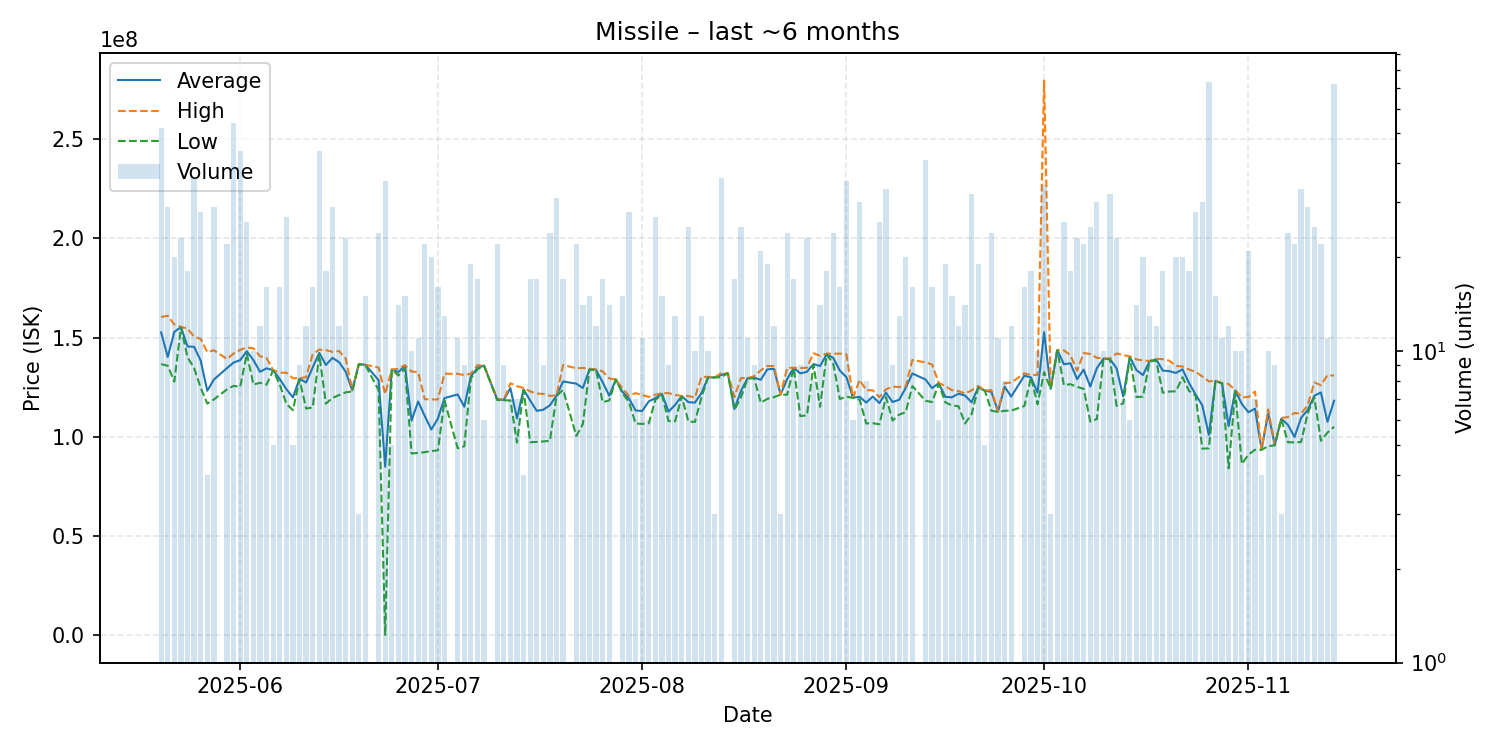

The table this chart was drawn from, first rows:
date, average, highest, lowest, order_count, volume
2025-05-20, 152630769, 160400000, 136600000, 25, 52
2025-05-21, 140227586, 161000000, 135800000, 18, 29
2025-05-22, 152860000, 156600000, 127800000, 9, 20
2025-05-23, 155269565, 155400000, 155100000, 17, 23
2025-05-24, 145538889, 154500000, 140100000, 13, 18
2025-05-25, 145341667, 150450000, 134600000, 25, 36
2025-05-26, 138357143, 149300000, 124700000, 19, 28
2025-05-27, 123200000, 142700000, 116700000, 4, 4
2025-05-28, 128831034, 143600000, 118800000, 13, 29
2025-05-30, 134631818, 139200000, 123900000, 18, 22
2025-05-31, 137414815, 142000000, 125650000, 23, 54
2025-06-01, 138654545, 143800000, 125200000, 23, 44
2025-06-02, 143111538, 145000000, 141950000, 13, 26
2025-06-03, 138670000, 144600000, 126300000, 6, 10
2025-06-04, 132766667, 140600000, 127200000, 10, 12
2025-06-05, 134500000, 139700000, 126300000, 10, 16
2025-06-06, 133540000, 133600000, 133500000, 2, 5
2025-06-07, 129043750, 132300000, 126300000, 11, 16
2025-06-08, 124014815, 132300000, 116600000, 18, 27
2025-06-09, 119840000, 129450000, 113400000, 4, 5
2025-06-10, 129255556, 129600000, 128900000, 7, 9
2025-06-11, 127316667, 130000000, 114200000, 7, 12
2025-06-12, 134956250, 141700000, 114800000, 7, 16
2025-06-13, 142238636, 143900000, 141500000, 14, 44
2025-06-14, 136183333, 143700000, 116700000, 9, 18
2025-06-15, 139762069, 142800000, 119600000, 12, 29
2025-06-16, 137616667, 143200000, 121000000, 7, 12
2025-06-17, 132800000, 139500000, 122400000, 18, 23
2025-06-18, 123362500, 123550000, 122800000, 5, 8
2025-06-19, 136666667, 136700000, 136600000, 2, 3
2025-06-20, 136226667, 136300000, 136050000, 9, 15
2025-06-22, 128545833, 134900000, 123500000, 15, 24
2025-06-23, 84875234, 121500000, 114800, 14, 35
2025-06-24, 133940000, 134000000, 133800000, 3, 5
2025-06-25, 132578571, 134200000, 130900000, 8, 14
2025-06-26, 135853333, 136100000, 134500000, 7, 15
2025-06-27, 108127000, 132900000, 91595000, 4, 10
2025-06-28, 117761818, 132600000, 91845000, 6, 11
2025-06-29, 110534091, 118950000, 92220000, 17, 22
2025-06-30, 103648500, 118800000, 92790000, 14, 20
2025-07-01, 109177500, 118800000, 93140000, 10, 16
2025-07-02, 119492308, 131800000, 118250000, 6, 13
2025-07-04, 121336364, 131700000, 94200000, 5, 11
2025-07-05, 115132222, 131100000, 95145000, 6, 9
2025-07-06, 130457895, 131800000, 129400000, 8, 19
2025-07-07, 134688235, 136050000, 134000000, 5, 17
2025-07-08, 135866667, 135900000, 135800000, 3, 6
2025-07-10, 118877273, 119100000, 118500000, 9, 22
2025-07-11, 118566667, 118600000, 118400000, 6, 9
2025-07-12, 124514286, 127000000, 118300000, 5, 7
2025-07-13, 109241429, 125500000, 97050000, 3, 7
2025-07-14, 123850000, 124600000, 123600000, 2, 4
2025-07-15, 118259412, 122850000, 97270000, 12, 17
2025-07-16, 113068824, 121800000, 97380000, 12, 17
2025-07-17, 113635556, 121600000, 97640000, 3, 9
2025-07-18, 115890000, 120600000, 97960000, 17, 24
2025-07-19, 120674194, 120900000, 120500000, 12, 31
2025-07-20, 127864706, 136200000, 123700000, 8, 17
2025-07-22, 126777273, 134500000, 100400000, 12, 22
2025-07-23, 124578571, 134700000, 106400000, 4, 14
... 112 more rows
